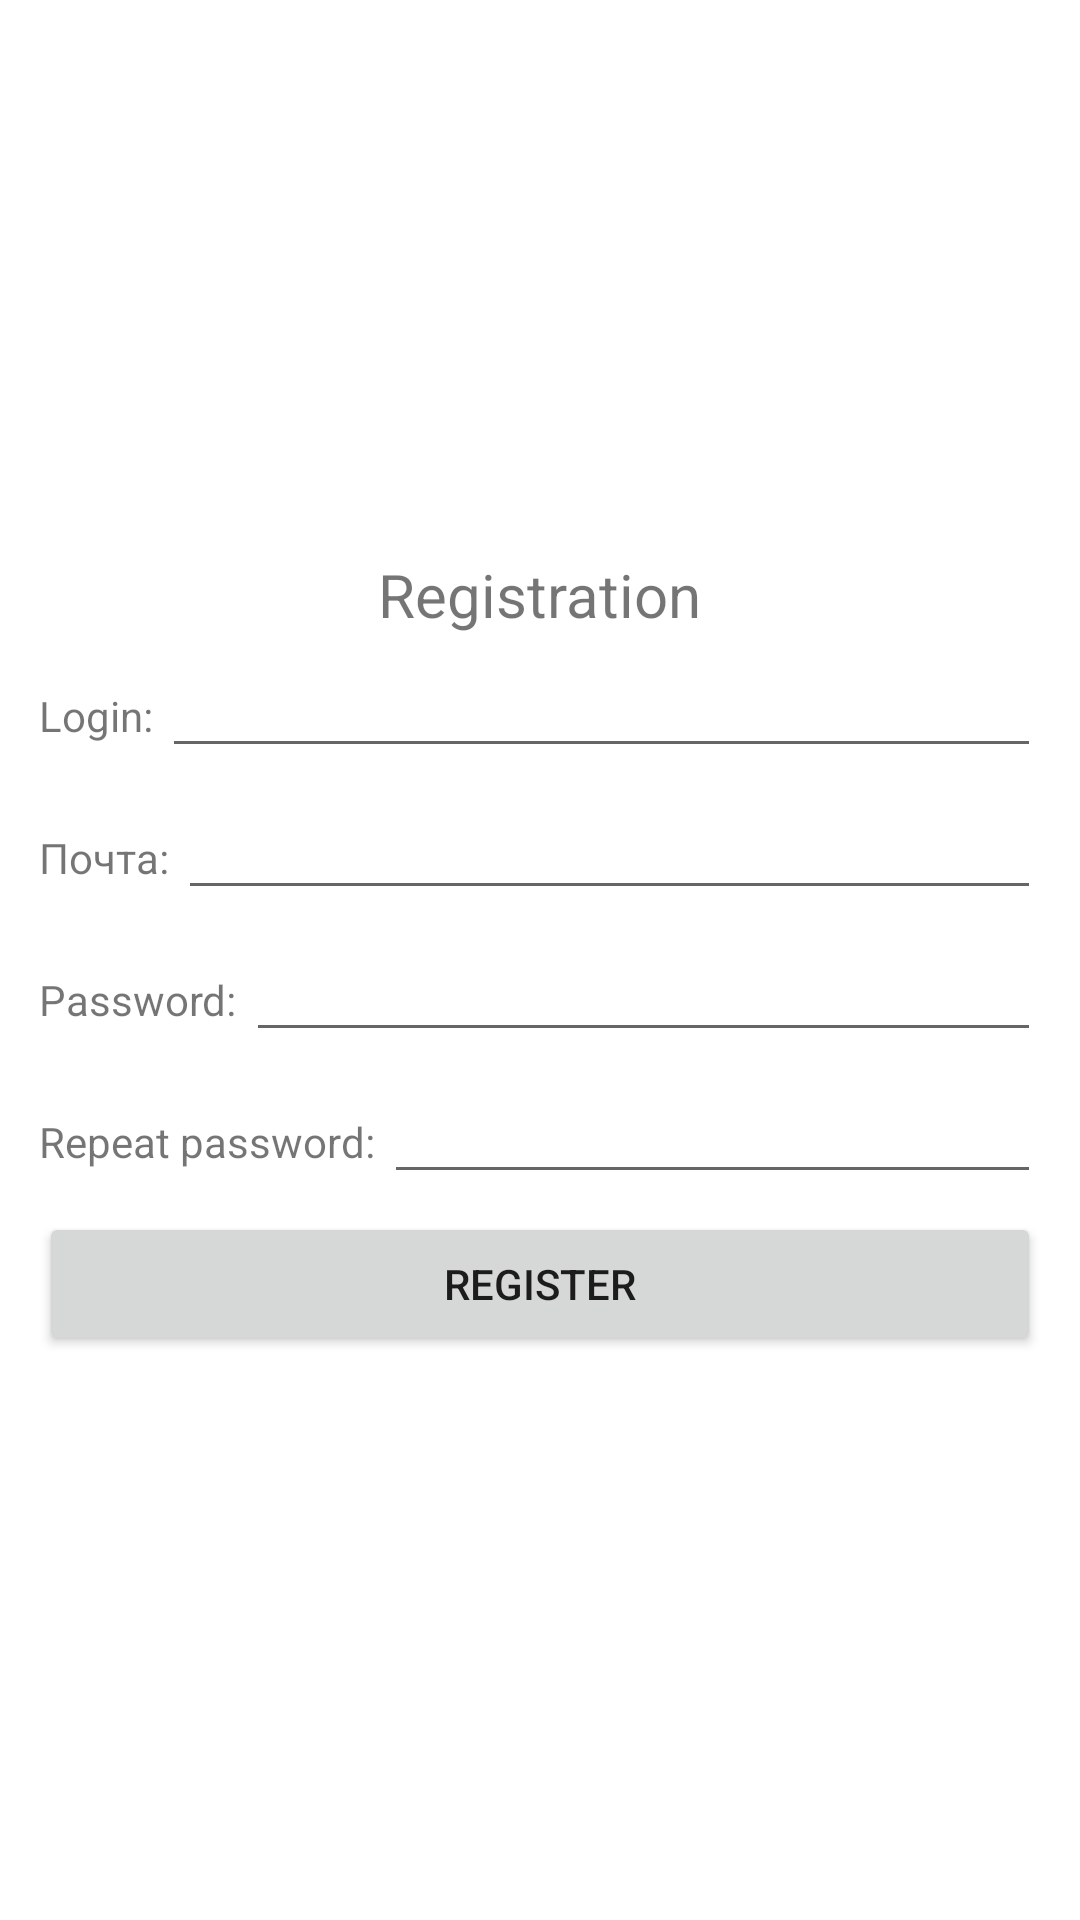

This screen was rendered from an Android layout file. Write that file and the resources it references.
<!-- AndroidManifest.xml: application theme Theme.LolChat -->
<!-- res/layout/activity_registration.xml -->
<?xml version="1.0" encoding="utf-8"?>
<RelativeLayout
        xmlns:android="http://schemas.android.com/apk/res/android"
        xmlns:tools="http://schemas.android.com/tools"
        xmlns:app="http://schemas.android.com/apk/res-auto"
        android:layout_width="match_parent"
        android:layout_height="match_parent"
        tools:context=".controllers.activities.RegistrationActivity">

    <LinearLayout
            android:layout_width="match_parent"
            android:layout_height="wrap_content"
            android:layout_centerVertical="true"
            android:orientation="vertical"
            android:layout_marginLeft="10dp"
            android:layout_marginRight="10dp">

        <TextView
                android:layout_width="wrap_content"
                android:layout_height="wrap_content"
                android:text="@string/registration"
                android:layout_gravity="center"
                android:textSize="20sp"/>

        <LinearLayout
                android:layout_width="match_parent"
                android:layout_height="wrap_content"
                android:orientation="horizontal"
                android:layout_margin="3dp">

            <TextView
                    android:layout_width="wrap_content"
                    android:layout_height="wrap_content"
                    android:text="@string/auth_login"/>


            <EditText
                    android:id="@+id/registrationLoginInput"
                    android:layout_height="wrap_content"
                    android:layout_width="match_parent"
                    android:inputType="text"
                    android:layout_marginLeft="3dp"/>

        </LinearLayout>

        <LinearLayout
                android:layout_width="match_parent"
                android:layout_height="wrap_content"
                android:orientation="horizontal"
                android:layout_margin="3dp">

            <TextView
                    android:layout_width="wrap_content"
                    android:layout_height="wrap_content"
                    android:text="Почта:"/>


            <EditText
                    android:id="@+id/registrationEmailInput"
                    android:layout_height="wrap_content"
                    android:layout_width="match_parent"
                    android:inputType="text"
                    android:layout_marginLeft="3dp"/>

        </LinearLayout>

        <LinearLayout
                android:layout_width="match_parent"
                android:layout_height="wrap_content"
                android:orientation="horizontal"
                android:layout_margin="3dp">

            <TextView
                    android:layout_width="wrap_content"
                    android:layout_height="wrap_content"
                    android:text="@string/auth_password"/>


            <EditText
                    android:id="@+id/registrationPasswordInput"
                    android:layout_height="wrap_content"
                    android:layout_width="match_parent"
                    android:inputType="textPassword"
                    android:layout_marginLeft="3dp"/>

        </LinearLayout>

        <LinearLayout
                android:layout_width="match_parent"
                android:layout_height="wrap_content"
                android:orientation="horizontal"
                android:layout_margin="3dp">

            <TextView
                    android:layout_width="wrap_content"
                    android:layout_height="wrap_content"
                    android:text="@string/reg_repeat_password"/>


            <EditText
                    android:id="@+id/registrationRepeatPasswordInput"
                    android:layout_height="wrap_content"
                    android:layout_width="match_parent"
                    android:inputType="textPassword"
                    android:layout_marginLeft="3dp"/>

        </LinearLayout>

        <Button
                android:layout_width="match_parent"
                android:layout_height="wrap_content"
                android:text="@string/register"
                android:layout_margin="3dp"
                android:onClick="confirmRegistration"/>

    </LinearLayout>


</RelativeLayout>
<!-- resources referenced by this layout -->
<resources>
  <string name="auth_login" translatable="true">Login:</string>
  <string name="auth_password" translatable="true">Password:</string>
  <string name="reg_repeat_password" translatable="true">Repeat password:</string>
  <string name="register" translatable="true">Register</string>
  <string name="registration" translatable="true">Registration</string>
  <style name="Theme.LolChat" parent="Theme.MaterialComponents.DayNight.NoActionBar">
          
          <item name="colorPrimary">@color/purple_500</item>
          <item name="colorPrimaryVariant">@color/purple_700</item>
          <item name="colorOnPrimary">@color/white</item>
          
          <item name="colorSecondary">@color/teal_200</item>
          <item name="colorSecondaryVariant">@color/teal_700</item>
          <item name="colorOnSecondary">@color/black</item>
          
          <item name="android:statusBarColor" tools:targetApi="l">?attr/colorPrimaryVariant</item>
          
      </style>
  <!-- not gathered from this repository: default colours our renderer supplied (Android Studio template values) -->
  <color name="purple_500">#FF6200EE</color>
  <color name="purple_700">#FF3700B3</color>
  <color name="teal_200">#FF03DAC5</color>
  <color name="teal_700">#FF018786</color>
  <color name="black">#FF000000</color>
  <color name="white">#FFFFFFFF</color>
</resources>
